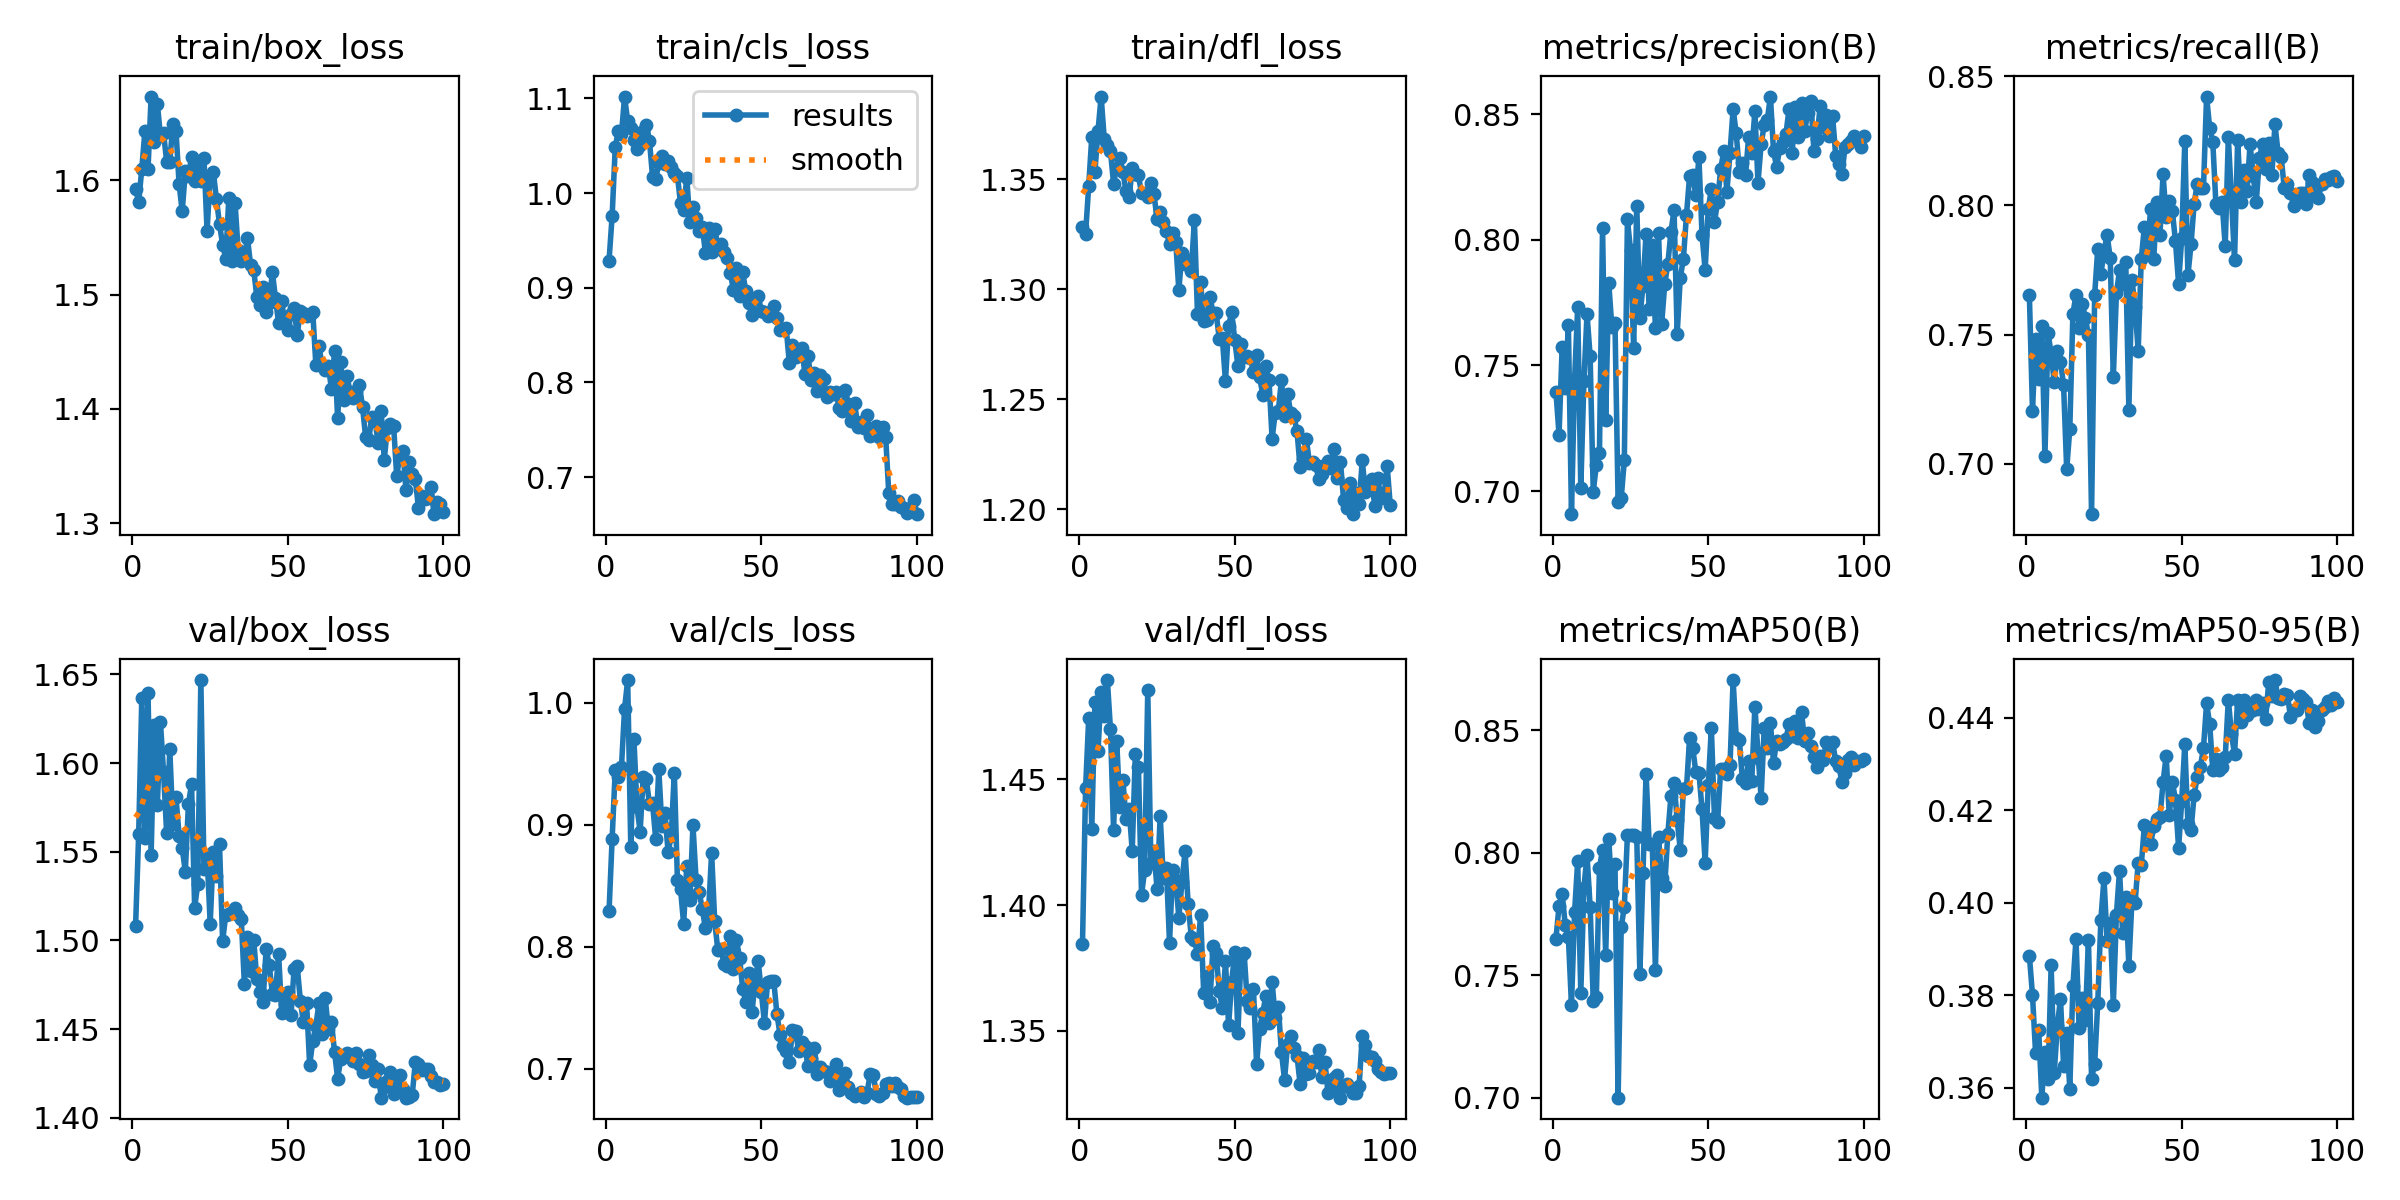

The table this chart was drawn from, first rows:
epoch, time, train/box_loss, train/cls_loss, train/dfl_loss, metrics/precision(B), metrics/recall(B), metrics/mAP50(B), metrics/mAP50-95(B), val/box_loss, val/cls_loss, val/dfl_loss, lr/pg0, lr/pg1, lr/pg2
1, 67.55, 1.593, 0.9285, 1.329, 0.7396, 0.7652, 0.7649, 0.3885, 1.508, 0.8291, 1.385, 0.0005519, 0.0005519, 0.0005519
2, 108.8, 1.581, 0.9758, 1.325, 0.7225, 0.7206, 0.7782, 0.38, 1.56, 0.8887, 1.446, 0.001107, 0.001107, 0.001107
3, 150.2, 1.61, 1.049, 1.347, 0.7572, 0.7484, 0.7833, 0.3674, 1.637, 0.9453, 1.474, 0.001662, 0.001662, 0.001662
4, 191.7, 1.643, 1.066, 1.369, 0.741, 0.733, 0.7705, 0.3724, 1.558, 0.9395, 1.43, 0.001663, 0.001663, 0.001663
5, 233.4, 1.609, 1.062, 1.353, 0.7663, 0.7532, 0.7657, 0.3579, 1.639, 0.9473, 1.481, 0.00166, 0.00166, 0.00166
6, 275.2, 1.673, 1.102, 1.372, 0.6908, 0.703, 0.7378, 0.3677, 1.548, 0.9953, 1.461, 0.001657, 0.001657, 0.001657
7, 317.5, 1.633, 1.076, 1.388, 0.7443, 0.7507, 0.7759, 0.362, 1.621, 1.019, 1.485, 0.001652, 0.001652, 0.001652
8, 359.1, 1.667, 1.069, 1.368, 0.7734, 0.7427, 0.7966, 0.3864, 1.576, 0.8818, 1.475, 0.001647, 0.001647, 0.001647
9, 401.1, 1.639, 1.056, 1.365, 0.7013, 0.7317, 0.7429, 0.3633, 1.623, 0.9705, 1.489, 0.001641, 0.001641, 0.001641
10, 442.8, 1.641, 1.046, 1.363, 0.7438, 0.7437, 0.7858, 0.3734, 1.595, 0.9146, 1.47, 0.001634, 0.001634, 0.001634
11, 484.7, 1.616, 1.051, 1.348, 0.7704, 0.7396, 0.799, 0.3792, 1.56, 0.8945, 1.43, 0.001627, 0.001627, 0.001627
12, 526.4, 1.616, 1.065, 1.355, 0.7538, 0.7306, 0.778, 0.3648, 1.608, 0.939, 1.465, 0.001618, 0.001618, 0.001618
13, 568.3, 1.649, 1.072, 1.359, 0.6997, 0.698, 0.7397, 0.3719, 1.566, 0.9374, 1.439, 0.001609, 0.001609, 0.001609
14, 610.3, 1.643, 1.055, 1.353, 0.7104, 0.7134, 0.7413, 0.3598, 1.581, 0.9174, 1.45, 0.001599, 0.001599, 0.001599
15, 652.5, 1.597, 1.017, 1.345, 0.7153, 0.7581, 0.7938, 0.3819, 1.559, 0.9178, 1.434, 0.001588, 0.001588, 0.001588
16, 695.4, 1.573, 1.014, 1.342, 0.8048, 0.7654, 0.8013, 0.3922, 1.552, 0.8888, 1.438, 0.001577, 0.001577, 0.001577
17, 738.4, 1.608, 1.032, 1.355, 0.7283, 0.7527, 0.7583, 0.3728, 1.539, 0.9459, 1.422, 0.001565, 0.001565, 0.001565
18, 780.7, 1.604, 1.04, 1.352, 0.7827, 0.7618, 0.8055, 0.3794, 1.577, 0.8992, 1.46, 0.001552, 0.001552, 0.001552
19, 822.4, 1.621, 1.03, 1.352, 0.7653, 0.7566, 0.7835, 0.3745, 1.588, 0.9098, 1.455, 0.001539, 0.001539, 0.001539
20, 863.9, 1.6, 1.034, 1.344, 0.7668, 0.7498, 0.7954, 0.392, 1.518, 0.8777, 1.404, 0.001524, 0.001524, 0.001524
21, 905.4, 1.614, 1.028, 1.344, 0.6958, 0.6806, 0.7, 0.362, 1.532, 0.8908, 1.414, 0.001509, 0.001509, 0.001509
22, 948.4, 1.599, 1.021, 1.342, 0.6972, 0.7655, 0.7696, 0.3651, 1.647, 0.9428, 1.485, 0.001494, 0.001494, 0.001494
23, 990.9, 1.619, 1.018, 1.348, 0.7122, 0.7833, 0.778, 0.3784, 1.54, 0.8551, 1.417, 0.001478, 0.001478, 0.001478
24, 1033, 1.556, 0.9894, 1.343, 0.8082, 0.7733, 0.8073, 0.3963, 1.548, 0.8475, 1.421, 0.001461, 0.001461, 0.001461
25, 1076, 1.604, 0.9824, 1.332, 0.7958, 0.7822, 0.8074, 0.4052, 1.509, 0.8189, 1.406, 0.001443, 0.001443, 0.001443
26, 1118, 1.608, 1.016, 1.335, 0.757, 0.7885, 0.8074, 0.3917, 1.55, 0.8662, 1.436, 0.001425, 0.001425, 0.001425
27, 1160, 1.584, 0.9693, 1.331, 0.8136, 0.7798, 0.8065, 0.3956, 1.536, 0.8383, 1.411, 0.001407, 0.001407, 0.001407
28, 1202, 1.562, 0.9855, 1.327, 0.769, 0.7336, 0.7506, 0.3779, 1.554, 0.8997, 1.415, 0.001388, 0.001388, 0.001388
29, 1244, 1.544, 0.9733, 1.32, 0.7817, 0.7661, 0.7918, 0.3974, 1.499, 0.8551, 1.385, 0.001368, 0.001368, 0.001368
30, 1285, 1.532, 0.9598, 1.326, 0.8026, 0.7749, 0.8324, 0.4069, 1.514, 0.8448, 1.414, 0.001348, 0.001348, 0.001348
31, 1327, 1.585, 0.9645, 1.322, 0.7724, 0.7698, 0.8034, 0.3933, 1.515, 0.8314, 1.41, 0.001327, 0.001327, 0.001327
32, 1368, 1.53, 0.9371, 1.3, 0.7979, 0.7783, 0.8037, 0.4013, 1.516, 0.8152, 1.395, 0.001306, 0.001306, 0.001306
33, 1410, 1.58, 0.963, 1.317, 0.7649, 0.7211, 0.7521, 0.3864, 1.518, 0.8281, 1.409, 0.001284, 0.001284, 0.001284
34, 1451, 1.539, 0.9375, 1.312, 0.8027, 0.7712, 0.8066, 0.4006, 1.514, 0.877, 1.421, 0.001262, 0.001262, 0.001262
35, 1493, 1.529, 0.9616, 1.313, 0.7664, 0.7606, 0.7898, 0.3999, 1.512, 0.821, 1.4, 0.001239, 0.001239, 0.001239
36, 1535, 1.533, 0.9451, 1.308, 0.7823, 0.7439, 0.7866, 0.4087, 1.476, 0.7974, 1.387, 0.001216, 0.001216, 0.001216
37, 1577, 1.549, 0.9464, 1.331, 0.7905, 0.7794, 0.8078, 0.4082, 1.502, 0.7985, 1.386, 0.001193, 0.001193, 0.001193
38, 1619, 1.526, 0.9376, 1.289, 0.8032, 0.7918, 0.8231, 0.4167, 1.483, 0.786, 1.381, 0.00117, 0.00117, 0.00117
39, 1662, 1.522, 0.9317, 1.303, 0.8119, 0.7826, 0.8285, 0.4152, 1.5, 0.7846, 1.396, 0.001146, 0.001146, 0.001146
40, 1704, 1.498, 0.916, 1.286, 0.7626, 0.7986, 0.8135, 0.4126, 1.478, 0.8092, 1.365, 0.001121, 0.001121, 0.001121
41, 1746, 1.491, 0.8979, 1.286, 0.7849, 0.7792, 0.8012, 0.4166, 1.471, 0.782, 1.372, 0.001097, 0.001097, 0.001097
42, 1788, 1.506, 0.9208, 1.297, 0.7924, 0.8013, 0.826, 0.4181, 1.465, 0.8055, 1.362, 0.001072, 0.001072, 0.001072
43, 1830, 1.484, 0.8917, 1.289, 0.81, 0.7886, 0.8263, 0.4184, 1.495, 0.7911, 1.384, 0.001047, 0.001047, 0.001047
44, 1871, 1.493, 0.9162, 1.289, 0.8254, 0.8121, 0.8469, 0.426, 1.486, 0.7658, 1.381, 0.001022, 0.001022, 0.001022
45, 1913, 1.52, 0.8962, 1.278, 0.826, 0.7956, 0.8429, 0.4318, 1.47, 0.755, 1.366, 0.0009965, 0.0009965, 0.0009965
46, 1955, 1.497, 0.884, 1.278, 0.8178, 0.8016, 0.833, 0.4189, 1.469, 0.7789, 1.359, 0.0009709, 0.0009709, 0.0009709
47, 1997, 1.475, 0.8713, 1.258, 0.8328, 0.7977, 0.8327, 0.4261, 1.493, 0.7468, 1.378, 0.0009453, 0.0009453, 0.0009453
48, 2039, 1.494, 0.8875, 1.283, 0.802, 0.7861, 0.8177, 0.4222, 1.459, 0.7718, 1.352, 0.0009195, 0.0009195, 0.0009195
49, 2081, 1.475, 0.8914, 1.29, 0.7881, 0.7697, 0.796, 0.4118, 1.464, 0.7883, 1.37, 0.0008936, 0.0008936, 0.0008936
50, 2124, 1.469, 0.8753, 1.277, 0.8123, 0.7874, 0.8278, 0.4219, 1.471, 0.7627, 1.381, 0.0008678, 0.0008678, 0.0008678
51, 2167, 1.483, 0.8747, 1.265, 0.8203, 0.8249, 0.8509, 0.4343, 1.458, 0.7378, 1.349, 0.0008418, 0.0008418, 0.0008418
52, 2209, 1.488, 0.8706, 1.275, 0.8072, 0.7729, 0.8141, 0.417, 1.484, 0.7715, 1.38, 0.0008159, 0.0008159, 0.0008159
53, 2251, 1.464, 0.8722, 1.269, 0.8151, 0.785, 0.8127, 0.4156, 1.485, 0.7723, 1.381, 0.00079, 0.00079, 0.00079
54, 2294, 1.486, 0.8804, 1.27, 0.8282, 0.8007, 0.8344, 0.4233, 1.466, 0.772, 1.362, 0.0007642, 0.0007642, 0.0007642
55, 2336, 1.484, 0.8684, 1.269, 0.8355, 0.8085, 0.8341, 0.4271, 1.454, 0.7453, 1.359, 0.0007384, 0.0007384, 0.0007384
56, 2379, 1.481, 0.8549, 1.262, 0.8192, 0.8066, 0.8321, 0.4293, 1.465, 0.7282, 1.367, 0.0007128, 0.0007128, 0.0007128
57, 2422, 1.482, 0.8564, 1.27, 0.8347, 0.8066, 0.8357, 0.4334, 1.43, 0.719, 1.337, 0.0006872, 0.0006872, 0.0006872
58, 2464, 1.485, 0.8572, 1.26, 0.8521, 0.8421, 0.8705, 0.4431, 1.443, 0.7144, 1.351, 0.0006618, 0.0006618, 0.0006618
59, 2507, 1.438, 0.8206, 1.252, 0.8425, 0.83, 0.847, 0.4386, 1.452, 0.7057, 1.357, 0.0006366, 0.0006366, 0.0006366
60, 2549, 1.455, 0.8397, 1.265, 0.8272, 0.8245, 0.846, 0.4287, 1.465, 0.7318, 1.364, 0.0006116, 0.0006116, 0.0006116
... 40 more rows
